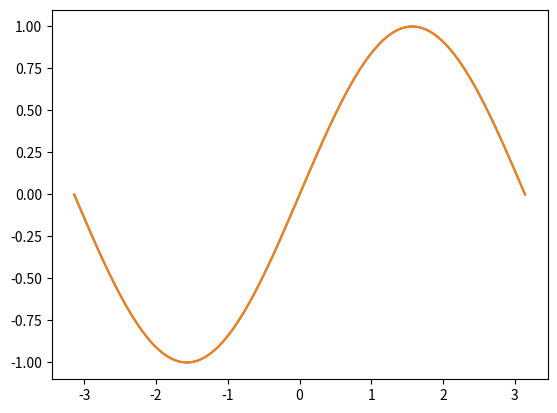
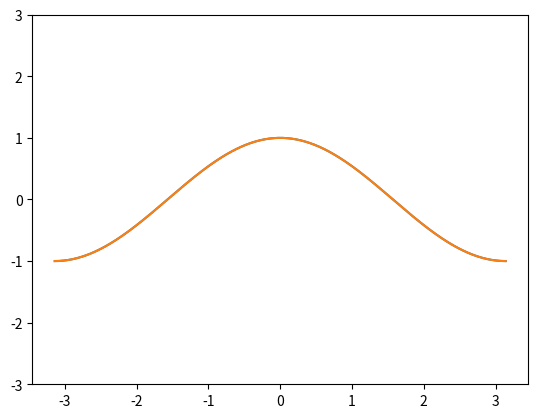

Generate these figures, in order, with matplotlib:
import math as m
import numpy as np
import matplotlib.pyplot as plt

def sin_t(x, order):
    y = np.full_like(np.array(x), 0)

    for k in range(1, order, 2):
        factor = 1 if (k - 1) / 2 % 2 == 0 else -1
        # print(k, factor)
        y += factor * (x ** k) / m.factorial(k)

    return y

def cos_t(x, order):
    y = np.full_like(np.array(x), 0)

    for k in range(0, order, 2):
        factor = 1 if (k) / 2 % 2 == 0 else -1
        # print(k, factor)
        y += factor * (x ** k) / m.factorial(k)

    return y

def main():
    samples_no = 1000
    x = np.linspace(-np.pi, np.pi, samples_no)

    y_sin    = np.sin(x)
    y_cos    = np.cos(x)
    y_taylor_sin    = x
    max_order = 22 

    for order in range(1, max_order):
        y_taylor_sin = sin_t(x, order)
        y_taylor_cos = cos_t(x, order)
        err_sin = y_sin - y_taylor_sin
        err_cos = y_cos - y_taylor_cos
        max_err_sin = np.max(np.abs(err_sin))
        max_err_cos = np.max(np.abs(err_cos))
        print(f"Order: {order}, max_error_sin: {max_err_sin}, max_error_cos: {max_err_cos}")

    plt.figure(1)
    plt.plot(x, y_sin)
    plt.plot(x, y_taylor_sin)

    plt.figure(2)
    plt.plot(x, y_cos)
    plt.plot(x, y_taylor_cos)

    plt.ylim([-3, 3])

    plt.show()

if __name__ == "__main__":
    main()
